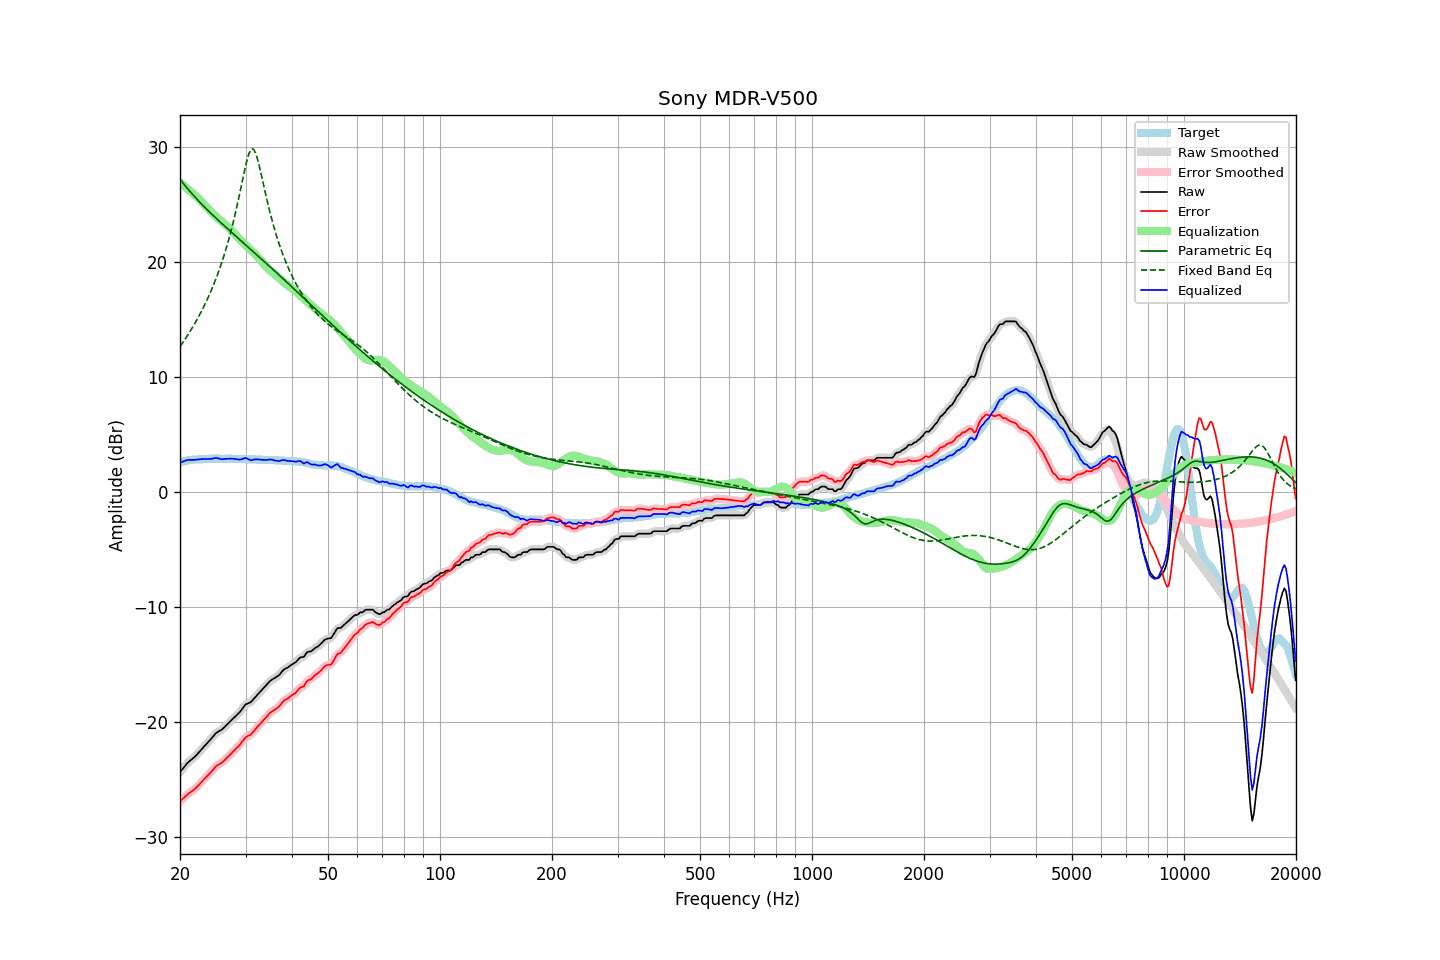

Values plotted in this chart, from the file beside it:
frequency, raw, error, smoothed, error_smoothed, equalization, parametric_eq, fixed_band_eq, equalized_raw, equalized_smoothed, target
20.00, -24.37, -26.93, -24.37, -26.94, 26.90, 27.20, 12.64, 2.53, 2.52, 2.56
20.20, -24.20, -26.80, -24.19, -26.80, 26.78, 27.02, 12.83, 2.58, 2.59, 2.60
20.40, -24.03, -26.66, -24.02, -26.66, 26.67, 26.84, 13.04, 2.64, 2.65, 2.64
20.61, -23.86, -26.53, -23.85, -26.53, 26.55, 26.66, 13.24, 2.69, 2.70, 2.66
20.81, -23.69, -26.39, -23.69, -26.39, 26.43, 26.49, 13.45, 2.75, 2.74, 2.71
21.02, -23.53, -26.27, -23.54, -26.27, 26.31, 26.32, 13.67, 2.79, 2.77, 2.74
21.23, -23.41, -26.16, -23.41, -26.17, 26.19, 26.16, 13.89, 2.79, 2.79, 2.75
21.44, -23.30, -26.07, -23.29, -26.07, 26.07, 26.00, 14.12, 2.77, 2.78, 2.78
21.66, -23.18, -25.97, -23.18, -25.97, 25.96, 25.84, 14.35, 2.78, 2.77, 2.79
21.87, -23.07, -25.87, -23.06, -25.86, 25.84, 25.68, 14.59, 2.77, 2.78, 2.81
22.09, -22.93, -25.74, -22.92, -25.73, 25.71, 25.53, 14.83, 2.79, 2.79, 2.81
22.31, -22.77, -25.58, -22.77, -25.59, 25.58, 25.38, 15.09, 2.82, 2.81, 2.82
22.54, -22.62, -25.44, -22.62, -25.44, 25.44, 25.23, 15.34, 2.82, 2.83, 2.82
22.76, -22.46, -25.29, -22.46, -25.29, 25.30, 25.09, 15.61, 2.85, 2.84, 2.83
22.99, -22.30, -25.13, -22.30, -25.14, 25.16, 24.94, 15.88, 2.86, 2.85, 2.83
23.22, -22.15, -24.99, -22.15, -24.99, 25.01, 24.80, 16.16, 2.86, 2.86, 2.84
23.45, -22.00, -24.85, -22.00, -24.85, 24.85, 24.66, 16.45, 2.86, 2.86, 2.85
23.69, -21.85, -24.71, -21.85, -24.71, 24.70, 24.52, 16.75, 2.85, 2.85, 2.86
23.92, -21.70, -24.57, -21.69, -24.57, 24.54, 24.39, 17.06, 2.85, 2.85, 2.88
24.16, -21.54, -24.42, -21.53, -24.42, 24.39, 24.25, 17.38, 2.86, 2.86, 2.89
24.40, -21.37, -24.26, -21.37, -24.25, 24.25, 24.12, 17.71, 2.88, 2.88, 2.89
24.65, -21.21, -24.09, -21.20, -24.09, 24.11, 23.98, 18.05, 2.90, 2.91, 2.89
24.89, -21.04, -23.92, -21.05, -23.93, 23.98, 23.85, 18.40, 2.94, 2.93, 2.88
25.14, -20.92, -23.80, -20.93, -23.81, 23.86, 23.72, 18.77, 2.94, 2.93, 2.88
25.39, -20.84, -23.72, -20.83, -23.72, 23.74, 23.59, 19.15, 2.90, 2.90, 2.88
25.65, -20.76, -23.64, -20.76, -23.64, 23.62, 23.46, 19.55, 2.86, 2.86, 2.88
25.91, -20.68, -23.54, -20.67, -23.54, 23.51, 23.33, 19.96, 2.83, 2.84, 2.87
26.16, -20.56, -23.43, -20.55, -23.43, 23.40, 23.21, 20.39, 2.84, 2.84, 2.87
26.43, -20.42, -23.29, -20.42, -23.30, 23.28, 23.08, 20.83, 2.86, 2.86, 2.87
26.69, -20.28, -23.15, -20.28, -23.16, 23.15, 22.95, 21.30, 2.88, 2.87, 2.87
26.96, -20.14, -23.01, -20.14, -23.02, 23.02, 22.83, 21.79, 2.88, 2.88, 2.87
27.23, -20.00, -22.87, -20.00, -22.87, 22.88, 22.70, 22.30, 2.88, 2.89, 2.87
27.50, -19.86, -22.73, -19.86, -22.73, 22.74, 22.58, 22.83, 2.88, 2.88, 2.87
27.77, -19.72, -22.58, -19.72, -22.59, 22.60, 22.45, 23.38, 2.88, 2.88, 2.86
28.05, -19.59, -22.45, -19.58, -22.44, 22.45, 22.33, 23.97, 2.87, 2.87, 2.86
28.33, -19.45, -22.29, -19.45, -22.31, 22.30, 22.20, 24.57, 2.85, 2.84, 2.84
28.62, -19.32, -22.17, -19.32, -22.17, 22.14, 22.08, 25.20, 2.82, 2.82, 2.85
28.90, -19.19, -22.04, -19.17, -22.02, 21.98, 21.96, 25.85, 2.80, 2.81, 2.85
29.19, -19.01, -21.85, -19.00, -21.86, 21.83, 21.83, 26.52, 2.82, 2.83, 2.84
29.48, -18.82, -21.67, -18.81, -21.67, 21.69, 21.71, 27.19, 2.87, 2.87, 2.85
29.78, -18.63, -21.48, -18.63, -21.49, 21.55, 21.59, 27.84, 2.92, 2.92, 2.85
30.08, -18.47, -21.33, -18.50, -21.35, 21.42, 21.46, 28.46, 2.95, 2.92, 2.85
30.38, -18.41, -21.24, -18.41, -21.26, 21.29, 21.34, 29.01, 2.88, 2.88, 2.84
30.68, -18.36, -21.19, -18.35, -21.18, 21.16, 21.21, 29.45, 2.80, 2.81, 2.83
30.99, -18.30, -21.12, -18.27, -21.10, 21.04, 21.09, 29.73, 2.74, 2.77, 2.83
31.30, -18.14, -20.96, -18.14, -20.97, 20.91, 20.96, 29.83, 2.77, 2.77, 2.82
31.61, -17.98, -20.80, -17.99, -20.80, 20.78, 20.84, 29.74, 2.80, 2.79, 2.82
31.93, -17.82, -20.63, -17.82, -20.63, 20.64, 20.71, 29.47, 2.82, 2.82, 2.81
32.24, -17.67, -20.46, -17.67, -20.47, 20.49, 20.59, 29.05, 2.83, 2.82, 2.79
32.57, -17.52, -20.31, -17.52, -20.31, 20.33, 20.46, 28.53, 2.81, 2.81, 2.79
32.89, -17.37, -20.16, -17.37, -20.16, 20.16, 20.34, 27.94, 2.80, 2.80, 2.79
33.22, -17.22, -20.01, -17.21, -20.01, 19.99, 20.21, 27.31, 2.78, 2.78, 2.79
33.55, -17.06, -19.84, -17.06, -19.85, 19.83, 20.09, 26.68, 2.78, 2.77, 2.78
33.89, -16.91, -19.69, -16.91, -19.69, 19.68, 19.96, 26.06, 2.77, 2.77, 2.78
34.23, -16.76, -19.54, -16.75, -19.53, 19.53, 19.83, 25.45, 2.77, 2.78, 2.78
34.57, -16.60, -19.37, -16.60, -19.37, 19.40, 19.71, 24.86, 2.80, 2.80, 2.77
34.92, -16.45, -19.21, -16.46, -19.23, 19.27, 19.58, 24.30, 2.82, 2.81, 2.77
35.27, -16.35, -19.11, -16.35, -19.11, 19.15, 19.45, 23.76, 2.80, 2.80, 2.76
35.62, -16.27, -19.02, -16.27, -19.02, 19.04, 19.32, 23.24, 2.77, 2.77, 2.75
35.97, -16.20, -18.94, -16.19, -18.94, 18.92, 19.20, 22.75, 2.72, 2.73, 2.74
... 635 more rows
